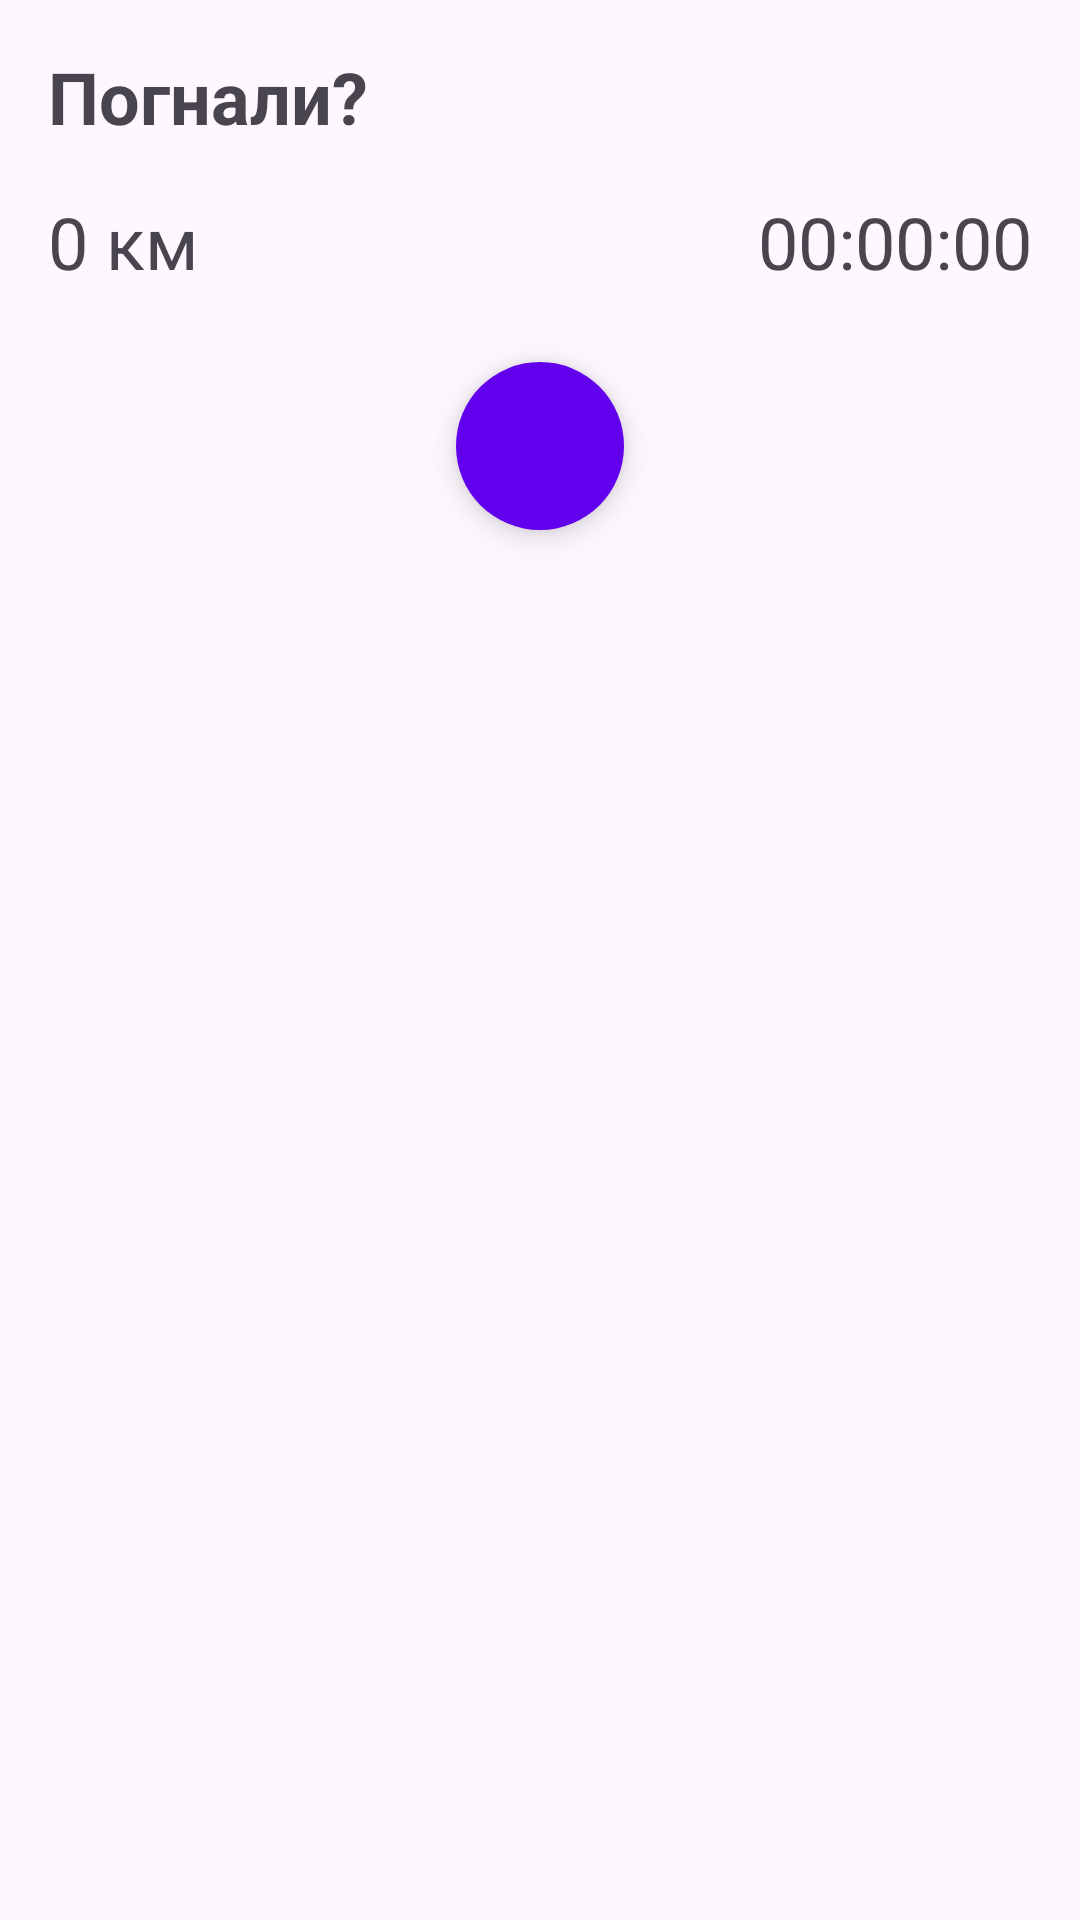

Write the Android layout XML for this screen, with the resource values it uses.
<!-- AndroidManifest.xml: application theme Theme.Application -->
<!-- res/layout/fragment_new_active_started.xml -->
<?xml version="1.0" encoding="utf-8"?>
<androidx.constraintlayout.widget.ConstraintLayout xmlns:android="http://schemas.android.com/apk/res/android"
    xmlns:app="http://schemas.android.com/apk/res-auto"
    xmlns:tools="http://schemas.android.com/tools"
    android:layout_width="match_parent"
    android:layout_height="match_parent"
    android:padding="16dp"
    tools:context=".ui.newactive.NewActiveStartedFragment">

    <TextView
        android:id="@+id/message"
        android:layout_width="wrap_content"
        android:layout_height="wrap_content"
        android:text="Погнали?"
        android:textAlignment="center"
        android:textSize="24sp"
        android:textStyle="bold"
        app:layout_constraintStart_toStartOf="parent"
        app:layout_constraintTop_toTopOf="parent" />

    <TextView
        android:id="@+id/currentDistance"
        android:layout_width="wrap_content"
        android:layout_height="wrap_content"
        android:layout_marginTop="16dp"
        android:text="0 км"
        android:textSize="24sp"
        app:layout_constraintStart_toStartOf="parent"
        app:layout_constraintTop_toBottomOf="@+id/message" />

    <TextView
        android:id="@+id/currentDuration"
        android:layout_width="wrap_content"
        android:layout_height="wrap_content"
        android:text="00:00:00"
        android:textSize="24sp"
        app:layout_constraintBottom_toBottomOf="@+id/currentDistance"
        app:layout_constraintEnd_toEndOf="parent"
        app:layout_constraintTop_toTopOf="@+id/currentDistance" />

    <com.google.android.material.floatingactionbutton.FloatingActionButton
        android:id="@+id/finishButton"
        android:layout_width="wrap_content"
        android:layout_height="wrap_content"
        android:layout_marginTop="24dp"
        android:clickable="true"
        android:focusable="true"
        android:src="@drawable/racing_flag_1"
        app:borderWidth="0dp"
        app:shapeAppearanceOverlay="@style/FabStyle"
        app:backgroundTint="@color/purple_500"
        app:tint="@color/white"
        app:layout_constraintTop_toBottomOf="@id/currentDistance"
        app:layout_constraintStart_toStartOf="parent"
        app:layout_constraintEnd_toEndOf="parent"
        android:contentDescription="Запустить активность"/>

</androidx.constraintlayout.widget.ConstraintLayout>
<!-- resources referenced by this layout -->
<resources>
  <color name="purple_500">#FF6200EE</color>
  <color name="white">#FFFFFFFF</color>
  <style name="FabStyle" parent="ShapeAppearance.MaterialComponents.SmallComponent">
          <item name="android:colorAccent">@color/purple_500</item>
          <item name="color">@color/purple_500</item>
          <item name="cornerSize">50%</item>
      </style>
  <style name="Theme.Application" parent="Theme.MaterialComponents.DayNight.DarkActionBar">
          
          <item name="colorPrimary">@color/purple_500</item>
          <item name="colorPrimaryVariant">@color/purple_700</item>
          <item name="colorOnPrimary">@color/white</item>
          
          <item name="colorSecondary">@color/teal_200</item>
          <item name="colorSecondaryVariant">@color/teal_700</item>
          <item name="colorOnSecondary">@color/black</item>
          
          <item name="android:statusBarColor">?attr/colorPrimaryVariant</item>
          
          <item name="textInputStyle">
              @style/Widget.MaterialComponents.TextInputLayout.OutlinedBox
          </item>
  
      </style>
  <color name="purple_700">#FF3700B3</color>
  <color name="teal_200">#FF03DAC5</color>
  <color name="teal_700">#FF018786</color>
  <color name="black">#FF000000</color>
</resources>
